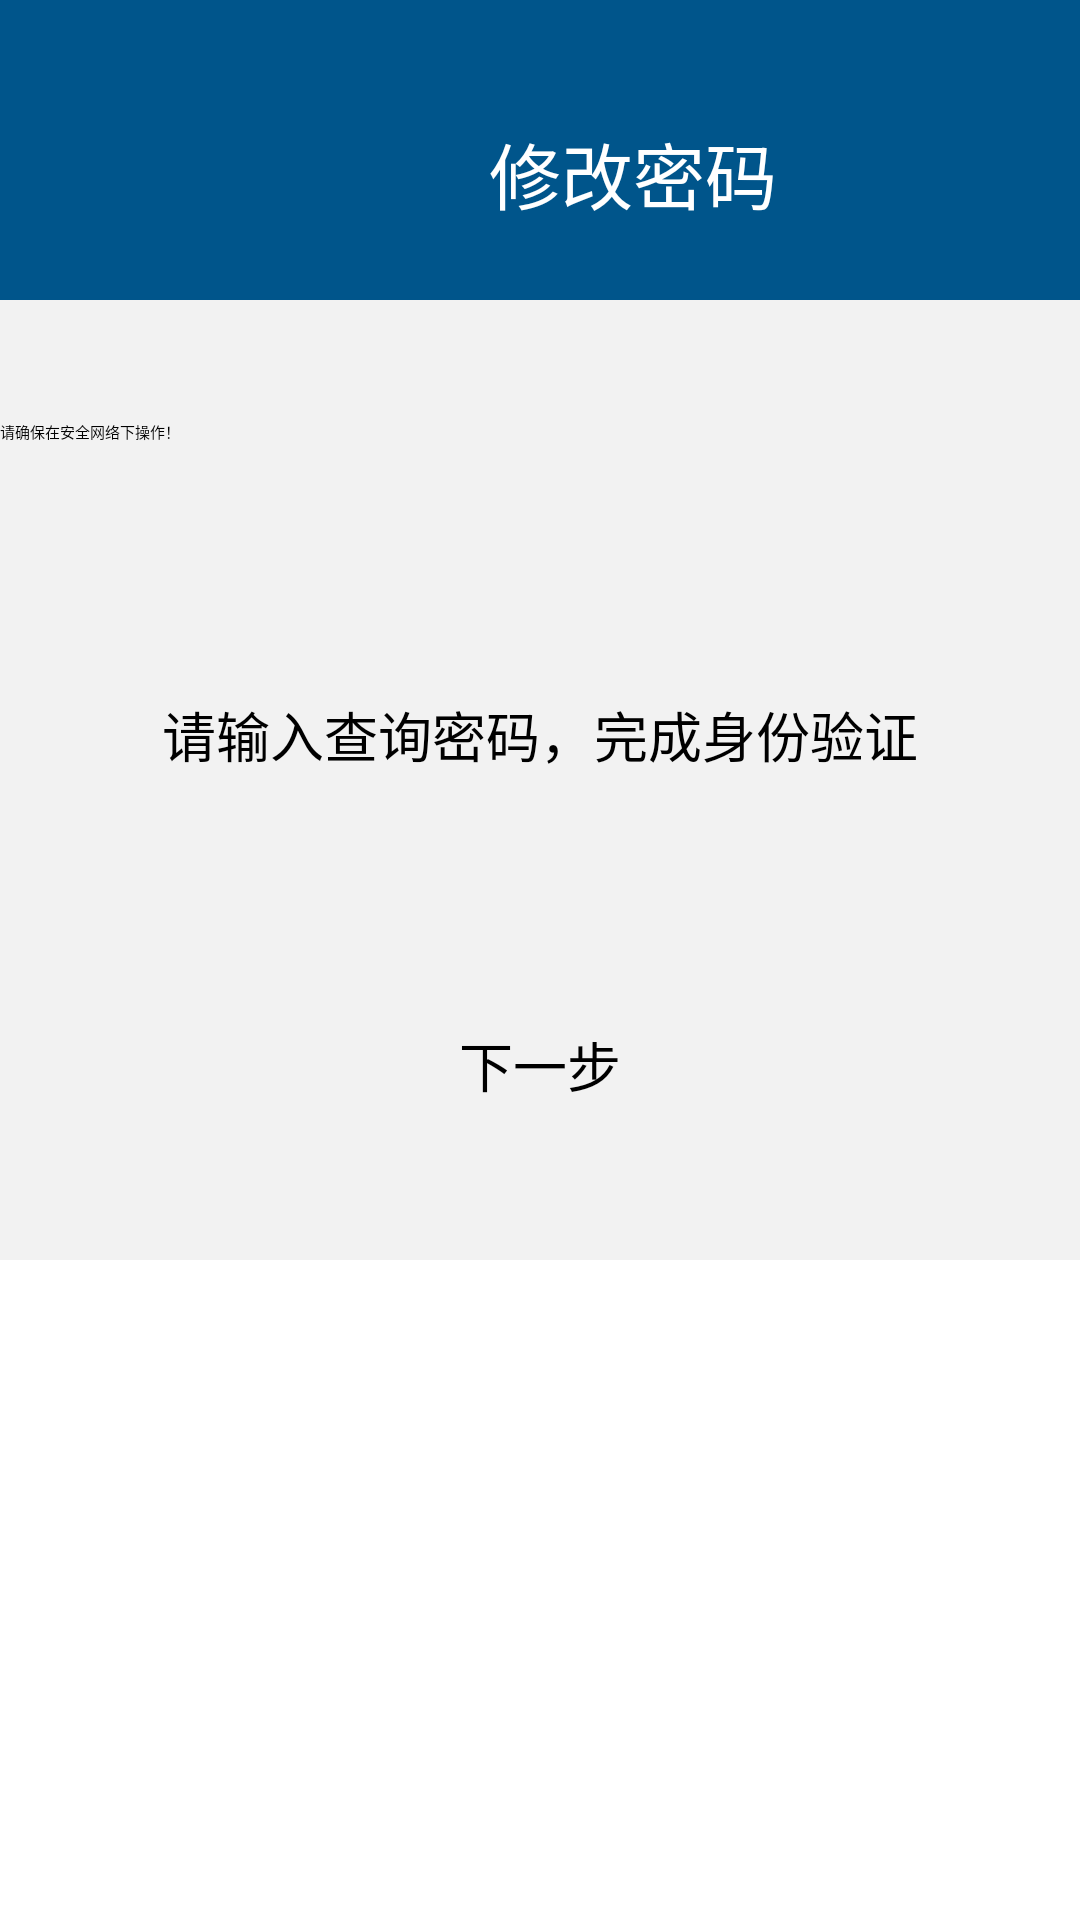

Android layout source for this screen:
<!-- AndroidManifest.xml: application theme Theme.Try11 -->
<!-- res/layout/activity_changepass.xml -->
<?xml version="1.0" encoding="utf-8"?>
<LinearLayout xmlns:android="http://schemas.android.com/apk/res/android"
    xmlns:app="http://schemas.android.com/apk/res-auto"
    xmlns:tools="http://schemas.android.com/tools"
    android:layout_width="match_parent"
    android:layout_height="match_parent"
    tools:context=".MainActivity">
    <LinearLayout
        android:layout_width="fill_parent"
        android:layout_height="wrap_content"
        android:layout_weight="1"
        android:background="@color/background"
        android:orientation="vertical">

        <LinearLayout
            android:layout_width="fill_parent"
            android:layout_height="100dp"
            android:orientation="horizontal"
            android:background="@color/darkbule">

            <ImageView
                android:layout_width="93dp"
                android:layout_height="33dp"
                android:layout_marginTop="40dp"
                android:src="@mipmap/fanhui"></ImageView>

            <TextView
                android:layout_width="fill_parent"
                android:layout_height="fill_parent"
                android:layout_marginTop="40dp"
                android:layout_marginLeft="70dp"
                android:text="修改密码"
                android:textColor="@color/white"
                android:textSize="24dp"
                ></TextView>
        </LinearLayout>

        <LinearLayout
            android:layout_width="fill_parent"
            android:layout_height="120dp"
            android:orientation="horizontal">

            <TextView
                android:layout_width="fill_parent"
                android:layout_height="fill_parent"
                android:layout_marginTop="40dp"
                android:text="请确保在安全网络下操作！"
                ></TextView>
        </LinearLayout>

        <LinearLayout
            android:layout_width="fill_parent"
            android:layout_height="200dp"
            android:orientation="vertical">
            <TextView
                android:layout_width="fill_parent"
                android:layout_height="50dp"
                android:textSize="18dp"
                android:gravity="center"
                android:text="请输入查询密码，完成身份验证"
                ></TextView>
            <GridLayout
                android:layout_width="match_parent"
                android:layout_height="wrap_content"
                android:columnCount="6"
                android:layout_marginLeft="30dp">

                <EditText
                    android:id="@+id/txt_1"
                    android:layout_width="60dp"
                    android:layout_height="60dp">
                </EditText>

                <EditText
                    android:id="@+id/txt_2"
                    android:layout_width="60dp"
                    android:layout_height="60dp">
                </EditText>

                <EditText
                    android:id="@+id/txt_3"
                    android:layout_width="60dp"
                    android:layout_height="60dp">
                </EditText>

                <EditText
                    android:id="@+id/txt_4"
                    android:layout_width="60dp"
                    android:layout_height="60dp">
                </EditText>

                <EditText
                    android:id="@+id/txt_5"
                    android:layout_width="60dp"
                    android:layout_height="60dp">
                </EditText>

                <EditText
                    android:id="@+id/txt_6"
                    android:layout_width="60dp"
                    android:layout_height="60dp">
                </EditText>
            </GridLayout>

            <Button
                android:id="@+id/bt_next"
                android:layout_width="fill_parent"
                android:layout_height="50dp"
                android:textSize="18dp"
                android:gravity="center"
                android:text="下一步"
                ></Button>

        </LinearLayout>



    </LinearLayout>


</LinearLayout>
<!-- resources referenced by this layout -->
<resources>
  <color name="background">#F2F2F2</color>
  <color name="darkbule">#00558B</color>
  <color name="white">#FFFFFF</color>
</resources>
